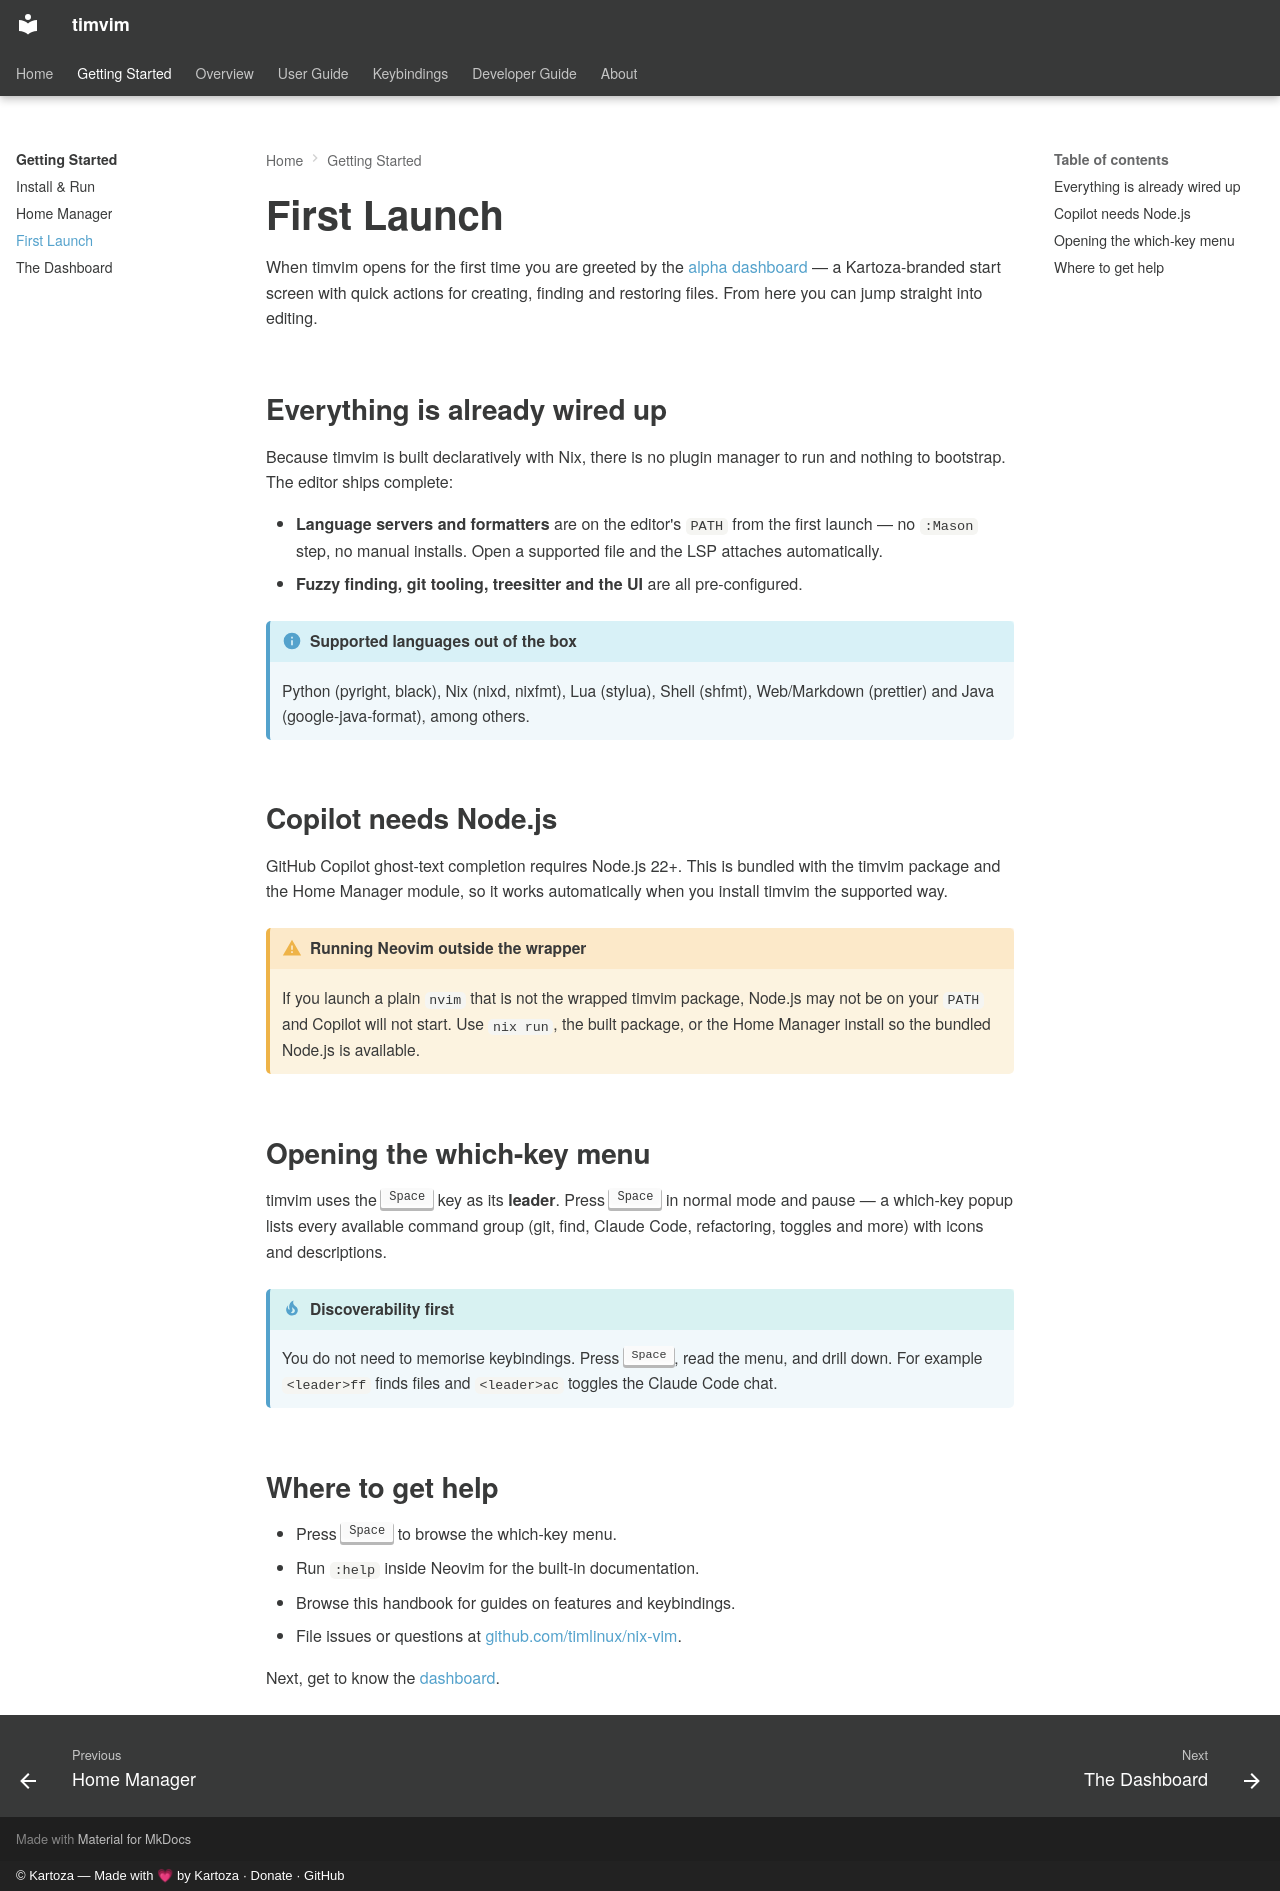

repository: timlinux/nix-vim · page: getting-started/first-launch/index.html · generator: mkdocs · copyright: © Kartoza — Made with 💗 by Kartoza · Donate · GitHub

# First Launch

When timvim opens for the first time you are greeted by the
[alpha dashboard](dashboard.md) — a Kartoza-branded start screen with quick
actions for creating, finding and restoring files. From here you can jump
straight into editing.

## Everything is already wired up

Because timvim is built declaratively with Nix, there is no plugin manager to
run and nothing to bootstrap. The editor ships complete:

- **Language servers and formatters** are on the editor's `PATH` from the
  first launch — no `:Mason` step, no manual installs. Open a supported file
  and the LSP attaches automatically.
- **Fuzzy finding, git tooling, treesitter and the UI** are all pre-configured.

!!! info "Supported languages out of the box"
    Python (pyright, black), Nix (nixd, nixfmt), Lua (stylua), Shell (shfmt),
    Web/Markdown (prettier) and Java (google-java-format), among others.

## Copilot needs Node.js

GitHub Copilot ghost-text completion requires Node.js 22+. This is bundled with
the timvim package and the Home Manager module, so it works automatically when
you install timvim the supported way.

!!! warning "Running Neovim outside the wrapper"
    If you launch a plain `nvim` that is not the wrapped timvim package, Node.js
    may not be on your `PATH` and Copilot will not start. Use `nix run`, the
    built package, or the Home Manager install so the bundled Node.js is
    available.

## Opening the which-key menu

timvim uses the ++space++ key as its **leader**. Press ++space++ in normal mode
and pause — a which-key popup lists every available command group (git, find,
Claude Code, refactoring, toggles and more) with icons and descriptions.

!!! tip "Discoverability first"
    You do not need to memorise keybindings. Press ++space++, read the menu,
    and drill down. For example `<leader>ff` finds files and `<leader>ac`
    toggles the Claude Code chat.

## Where to get help

- Press ++space++ to browse the which-key menu.
- Run `:help` inside Neovim for the built-in documentation.
- Browse this handbook for guides on features and keybindings.
- File issues or questions at
  [github.com/timlinux/nix-vim](https://github.com/timlinux/nix-vim).

Next, get to know the [dashboard](dashboard.md).
